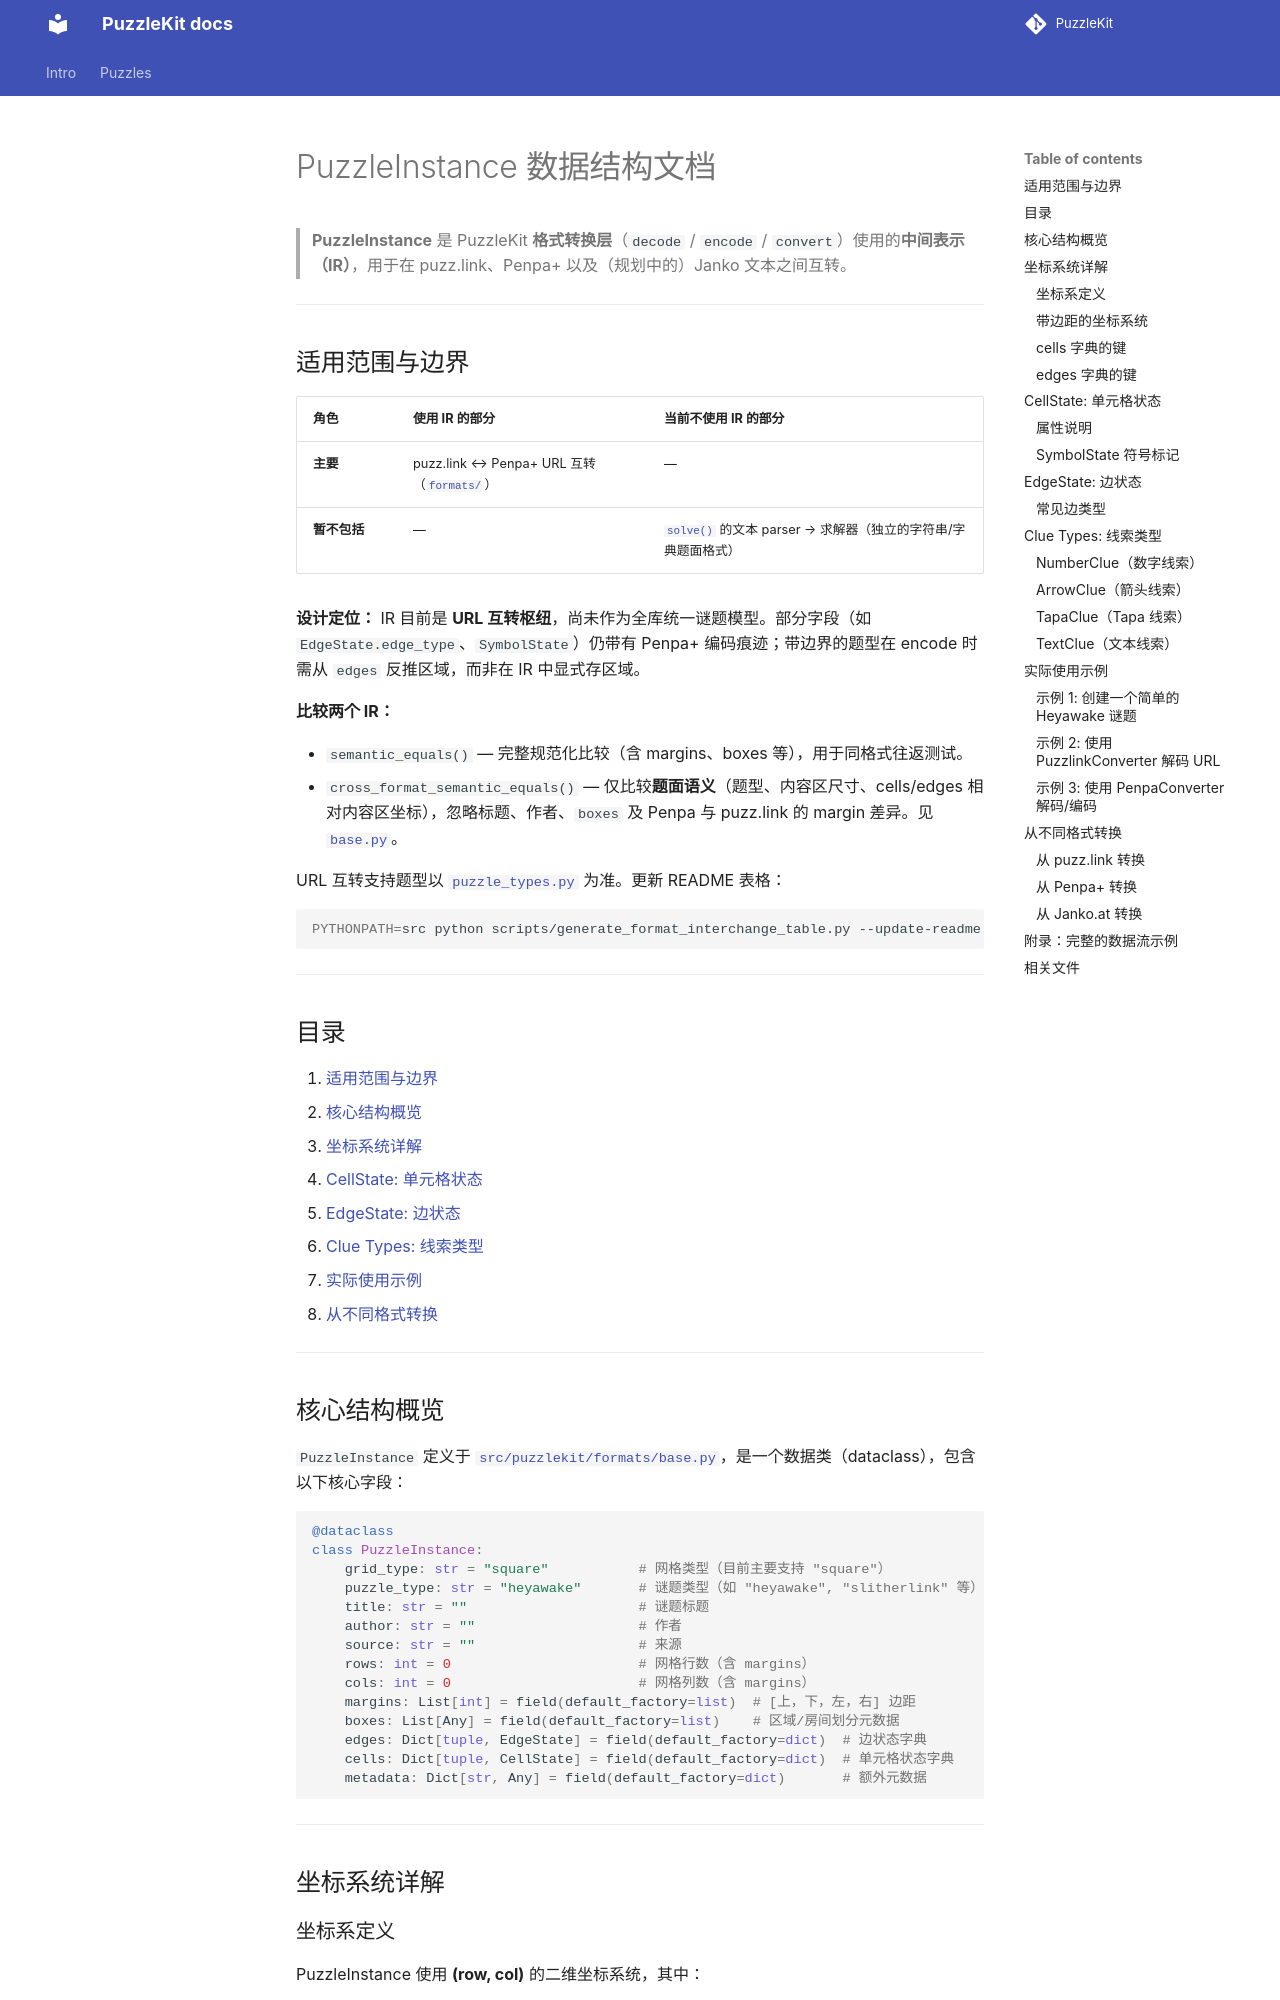

repository: SmilingWayne/PuzzleSolver · page: abstract_cn/index.html · generator: mkdocs

# PuzzleInstance 数据结构文档

> PuzzleInstance 是 PuzzleKit 中的**中间表示（Intermediate Representation, IR）**，用于在不同谜题格式（如 puzz.link、Penpa+、Janko 等）之间进行统一的转换和处理。

---

## 目录

1. [核心结构概览](#核心结构概览)
2. [坐标系统详解](#坐标系统详解)
3. [CellState: 单元格状态](#cellstate-单元格状态)
4. [EdgeState: 边状态](#edgestate-边状态)
5. [Clue Types: 线索类型](#clue-types-线索类型)
6. [实际使用示例](#实际使用示例)
7. [从不同格式转换](#从不同格式转换)

---

## 核心结构概览

`PuzzleInstance` 定义于 [`src/puzzlekit/formats/base.py`](../src/puzzlekit/formats/base.py)，是一个数据类（dataclass），包含以下核心字段：

```python
@dataclass
class PuzzleInstance:
    grid_type: str = "square"           # 网格类型（目前主要支持 "square"）
    puzzle_type: str = "heyawake"       # 谜题类型（如 "heyawake", "slitherlink" 等）
    title: str = ""                     # 谜题标题
    author: str = ""                    # 作者
    source: str = ""                    # 来源
    rows: int = 0                       # 网格行数（含 margins）
    cols: int = 0                       # 网格列数（含 margins）
    margins: List[int] = field(default_factory=list)  # [上，下，左，右] 边距
    boxes: List[Any] = field(default_factory=list)    # 区域/房间划分元数据
    edges: Dict[tuple, EdgeState] = field(default_factory=dict)  # 边状态字典
    cells: Dict[tuple, CellState] = field(default_factory=dict)  # 单元格状态字典
    metadata: Dict[str, Any] = field(default_factory=dict)       # 额外元数据
```

---

## 坐标系统详解

### 坐标系定义

PuzzleInstance 使用 **(row, col)** 的二维坐标系统，其中：

- **row**: 从上到下递增，从 0 开始
- **col**: 从左到右递增，从 0 开始

### 带边距的坐标系统

```
┌─────────────────────────────────────────────────┐
│               top_margin                        │
│       ┌────────────────────────────────┐        │
│       │                                │        │
│       │    Actual Grid Region          │        │
│left   │     (rows - top - bottom) ×    │   right│ 
│margin │     (cols - left - right)      │  margin│
│       │                                │        │
│       │                                │        │
│       └────────────────────────────────┘        │
│               bottom_margin                     │
└─────────────────────────────────────────────────┘

```

**示例**: 一个 10x10 的谜题，如果有 `margins = [2, 2, 1, 1]`：
- `rows = 14` (2 + 10 + 2)
- `cols = 12` (1 + 10 + 1)
- 实际谜题区域从坐标 `(2, 1)` 开始，到 `(11, 10)` 结束
